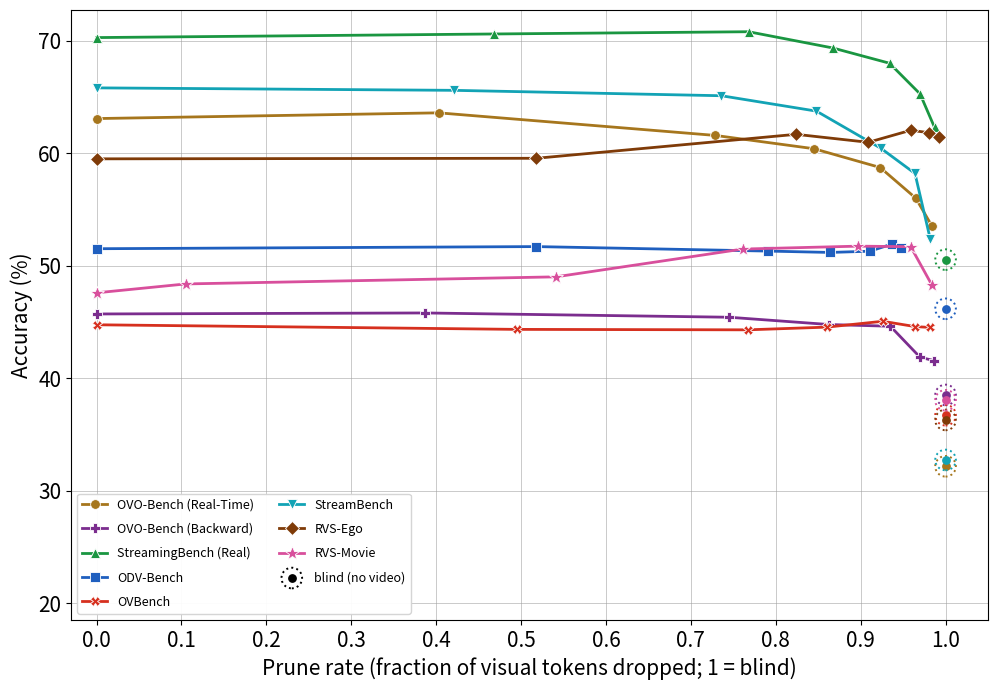

The script that saved this image:
"""Pareto figure for LLaVA-OV-7B @ 1 fps: accuracy against RLT prune rate, all benchmarks.

The 7B companion to plot_pareto.py (0.5B, OVO-Bench only). Prune rate on x rather than
--prune_threshold, because equal steps in the threshold are not equal steps in tokens
dropped. The axis is linear from 0 to 1 (prune rate as a fraction). `--threshold` plots
against the threshold instead, which needs no measured prune rates; each arm gets an
equal-width slot there (baseline, 0.25, 0.5, ..., 0.9, blind), since the prune-rate axis
crowds the high thresholds into its right edge.

The blind run (no video at all) is a special case, drawn at x = 1 -- every visual token
dropped, or equivalently threshold 1 -- as a dot inside a dotted circle in the benchmark's
colour. It is the language-prior floor and deliberately not joined to the curve.

Numbers are transcribed, not read from results/. `prune` is the measured prune rate,
100 * (1 - tokens_kept / tokens_seen) pooled over each run's videos (last row per video
in results.csv, see BaseVQA.reduction_stats). None means "not filled in yet": a point
missing its accuracy is left out, and a point missing its prune rate is left out of the
prune-rate plot only.

Usage:
  python plot_pareto_7b.py
  python plot_pareto_7b.py --threshold --out figures/pareto_7b_threshold.png
"""

import argparse
import os

import matplotlib
matplotlib.use("Agg")
import matplotlib.pyplot as plt
import numpy as np
from matplotlib.legend_handler import HandlerTuple


MODEL = "LLaVA-OV-7B"
SAMPLE_FPS = 1

# arms: (threshold, prune rate %, accuracy %). Threshold None is the unpruned baseline,
# which prunes nothing by definition. Pruned arms are --prune_method rlt_ref
# (results/llava_ov_7b/<dataset>/64-1.0-rlt_ref<thr>cosine). Accuracy is strict-letter
# for OVO-Bench / StreamingBench, micro average for ODV-Bench / OVBench / StreamBench, and
# gpt-3.5-turbo-0125 judge "yes" rate for RVS.
BENCHMARKS = {
    "OVO-Bench (Real-Time)": {
        "blind": 32.19,
        "arms": [
            (None,   0.0, 63.10),
            (0.25,  40.3, 63.61),
            (0.5,   72.9, 61.60),
            (0.6,   84.5, 60.42),
            (0.7,   92.3, 58.75),
            (0.8,   96.5, 56.02),
            (0.9,   98.4, 53.54),
        ],
    },
    "OVO-Bench (Backward)": {
        "blind": 38.53,
        "arms": [
            (None,   0.0, 45.73),
            (0.25,  38.7, 45.82),
            (0.5,   74.5, 45.44),
            (0.6,   86.3, 44.79),
            (0.7,   93.5, 44.64),
            (0.8,   97.0, 41.88),
            (0.9,   98.6, 41.59),
        ],
    },
    "StreamingBench (Real)": {
        "blind": 50.56,
        "arms": [
            (None,   0.0, 70.30),
            (0.25,  46.8, 70.62),
            (0.5,   76.8, 70.82),
            (0.6,   86.7, 69.38),
            (0.7,   93.4, 68.02),
            (0.8,   97.0, 65.29),
            (0.9,   98.7, 62.32),
        ],
    },
    "ODV-Bench": {
        "blind": 46.19,
        "arms": [
            (None,   0.0, 51.53),
            (0.25,  51.8, 51.72),
            (0.5,   79.1, 51.32),
            (0.6,   86.4, 51.20),
            (0.7,   91.1, 51.31),
            (0.8,   93.7, 51.95),
            (0.9,   94.8, 51.58),
        ],
    },
    "OVBench": {
        "blind": 36.73,
        "arms": [
            (None,   0.0, 44.77),
            (0.25,  49.5, 44.36),
            (0.5,   76.7, 44.32),
            (0.6,   86.0, 44.56),
            (0.7,   92.6, 45.08),
            (0.8,   96.4, 44.61),
            (0.9,   98.2, 44.53),
        ],
    },
    "StreamBench": {
        "blind": 32.75,   # 64-1.0-blind has no streambench_scores.json on disk to check against
        "arms": [
            (None,   0.0, 65.83),
            (0.25,  42.1, 65.61),
            (0.5,   73.6, 65.13),
            (0.6,   84.8, 63.76),
            (0.7,   92.4, 60.45),
            (0.8,   96.4, 58.22),
            (0.9,   98.2, 52.39),
        ],
    },
    # 0.25-0.7 are partial runs (846 of 1465 questions); baseline, blind, 0.8 and 0.9 are full.
    "RVS-Ego": {
        "blind": 36.31,
        "arms": [
            (None,   0.0, 59.52),
            (0.25,  51.8, 59.57),
            (0.5,   82.4, 61.70),
            (0.6,   90.9, 60.99),
            (0.7,   95.9, 62.06),
            (0.8,   98.1, 61.84),
            (0.9,   99.2, 61.50),
        ],
    },
    "RVS-Movie": {
        "blind": 38.06,
        "arms": [
            (None,   0.0, 47.61),
            (0.25,  10.5, 48.40),
            (0.5,   54.1, 49.03),
            (0.6,   76.1, 51.50),
            (0.7,   89.7, 51.76),
            (0.8,   95.9, 51.71),
            (0.9,   98.4, 48.29),
        ],
    },
}

# Eight benchmarks is the most one axes can carry, so identity is never colour alone:
# each benchmark gets a hue AND its own marker, in the order BENCHMARKS is declared.
# The hues were picked against the light-mode gates (OKLCH L in 0.43-0.77, C >= 0.11,
# >= 3:1 on white) and checked for protan/deutan separation; neighbouring entries in the
# legend are the ones held furthest apart. Red-vs-olive style pairs still collapse under
# simulated colour blindness at this series count -- the markers are what carry those,
# which is also what keeps the figure readable printed in greyscale.
PALETTE = [
    "#a6761d",  # gold
    "#7b2d8e",  # purple
    "#1a9641",  # green
    "#1f5fbf",  # blue
    "#d6301f",  # red
    "#12a3b5",  # teal
    "#7f3b08",  # brown
    "#d84f9c",  # pink
]
# Shapes are paired with the hues so that the pairs colour blindness collapses -- gold /
# green / red, and teal / pink -- are the ones furthest apart in outline.
MARKERS = ["o", "P", "^", "s", "X", "v", "D", "*"]

# Blind marker: a small solid dot inside a larger dotted ring.
DOT_SIZE = 28
RING_SIZE = 220

# Axis labels and tick labels at 1.5x the default font size.
AXIS_FONT_SCALE = 1.5


def blind_marker(ax, x, y, color, label=None):
    ax.scatter([x], [y], s=DOT_SIZE, color=color, zorder=4, label=label)
    ax.scatter([x], [y], s=RING_SIZE, facecolors="none", edgecolors=color,
               linestyles=":", linewidths=1.4, zorder=4)


def make_room_for_legend(fig, ax, leg, drawn, margin=0.02):
    """Lower the y-axis floor until the bottom-left legend sits under every curve it spans.

    A curve counts over the legend's x-extent plus its first point past the right edge,
    so the segment leaving the box is cleared too, not just the markers inside it.
    """
    for _ in range(30):
        fig.canvas.draw()
        box = leg.get_window_extent().transformed(ax.transData.inverted())
        ys = []
        for pts in drawn:
            for x, y in pts:
                ys.append(y)
                if x > box.x1:
                    break
        lo, hi = ax.get_ylim()
        if not ys or box.y1 < min(ys) - margin * (hi - lo):
            return
        ax.set_ylim(lo - 0.05 * (hi - lo), hi)


def main():
    ap = argparse.ArgumentParser()
    ap.add_argument("--out", default="figures/pareto_7b.png")
    ap.add_argument("--threshold", action="store_true",
                    help="Plot against --prune_threshold (baseline at 0) instead of the "
                         "measured prune rate.")
    ap.add_argument("--dpi", type=int, default=200)
    args = ap.parse_args()

    # ~1.44x wider than tall: the curves bunch up near prune rate 1, and the extra
    # width is what separates them there.
    fig, ax = plt.subplots(figsize=(10.08, 7.0))
    colors = PALETTE
    drawn = []  # every plotted point set, sorted by x, for placing the legend below them

    # Threshold mode: one evenly spaced slot per arm, baseline first and blind last.
    thresholds = sorted({thr for data in BENCHMARKS.values()
                         for thr, _, _ in data["arms"] if thr is not None})
    slot = {thr: i + 1 for i, thr in enumerate(thresholds)}
    slot[None] = 0
    blind_x = len(thresholds) + 1 if args.threshold else 1.0

    for (name, data), color, marker in zip(BENCHMARKS.items(), colors, MARKERS):
        pts = []
        for thr, prune, acc in data["arms"]:
            if acc is None:
                continue
            if args.threshold:
                x = slot[thr]
            elif prune is None:
                print(f"skipped {name} @ {thr}: no prune rate")
                continue
            else:
                x = prune / 100.0
            pts.append((x, acc))
        if not pts and data["blind"] is None:
            print(f"skipped {name}: no numbers yet")
            continue

        if pts:
            xs, ys = zip(*pts)
            drawn.append(pts)
            ax.plot(xs, ys, "-", marker=marker, color=color, label=name,
                    markersize=7 if marker != "*" else 10, markeredgecolor="white",
                    markeredgewidth=0.6, linewidth=2.0, zorder=3)
        if data["blind"] is not None:
            # Not joined to the curve: blind is a separate control, not a pruning arm.
            blind_marker(ax, blind_x, data["blind"], color,
                         label=None if pts else f"{name} (blind)")
            drawn.append([(blind_x, data["blind"])])

    if args.threshold:
        ax.set_xlabel("Prune threshold")
        ax.set_xlim(-0.4, blind_x + 0.4)
        ax.set_xticks(range(blind_x + 1))
        # The unpruned baseline is threshold 0 -- it keeps every token by definition.
        ax.set_xticklabels(["0"] + [f"{t:g}" for t in thresholds] + ["blind"])
    else:
        ax.set_xlabel("Prune rate (fraction of visual tokens dropped; 1 = blind)")
        ax.set_xlim(-0.03, 1.05)
        ax.set_xticks(np.arange(0, 1.01, 0.1))

    # One legend entry for the blind marker, instead of one per benchmark: the dot and
    # its dotted ring drawn on top of each other.
    dot = ax.scatter([], [], s=DOT_SIZE, color="black")
    ring = ax.scatter([], [], s=RING_SIZE, facecolors="none", edgecolors="black",
                      linestyles=":", linewidths=1.4)
    handles, labels = ax.get_legend_handles_labels()
    handles.append((dot, ring))
    labels.append("blind (no video)")

    ax.set_ylabel("Accuracy (%)")
    axis_fs = AXIS_FONT_SCALE * plt.rcParams["font.size"]
    ax.xaxis.label.set_size(axis_fs)
    ax.yaxis.label.set_size(axis_fs)
    ax.tick_params(axis="both", labelsize=axis_fs)
    # No title: the caption carries "{MODEL} @ {SAMPLE_FPS} fps" in the paper.
    ax.grid(color="#9e9e9e", alpha=0.55, linewidth=0.7, zorder=0)
    leg = ax.legend(handles, labels, handler_map={tuple: HandlerTuple(ndivide=1, pad=0)},
                    loc="lower left", ncol=2, fontsize=9, labelspacing=0.9,
                    framealpha=0.95, edgecolor="lightgrey")
    fig.tight_layout()
    make_room_for_legend(fig, ax, leg, drawn)

    os.makedirs(os.path.dirname(args.out) or ".", exist_ok=True)
    fig.savefig(args.out, dpi=args.dpi)  # no bbox_inches="tight": it would crop the figure box
    # The title moved out of the figure, so the run prints what the caption has to say.
    print(f"wrote {args.out} -- caption it {MODEL} @ {SAMPLE_FPS} fps, accuracy vs. token pruning")


if __name__ == "__main__":
    main()
